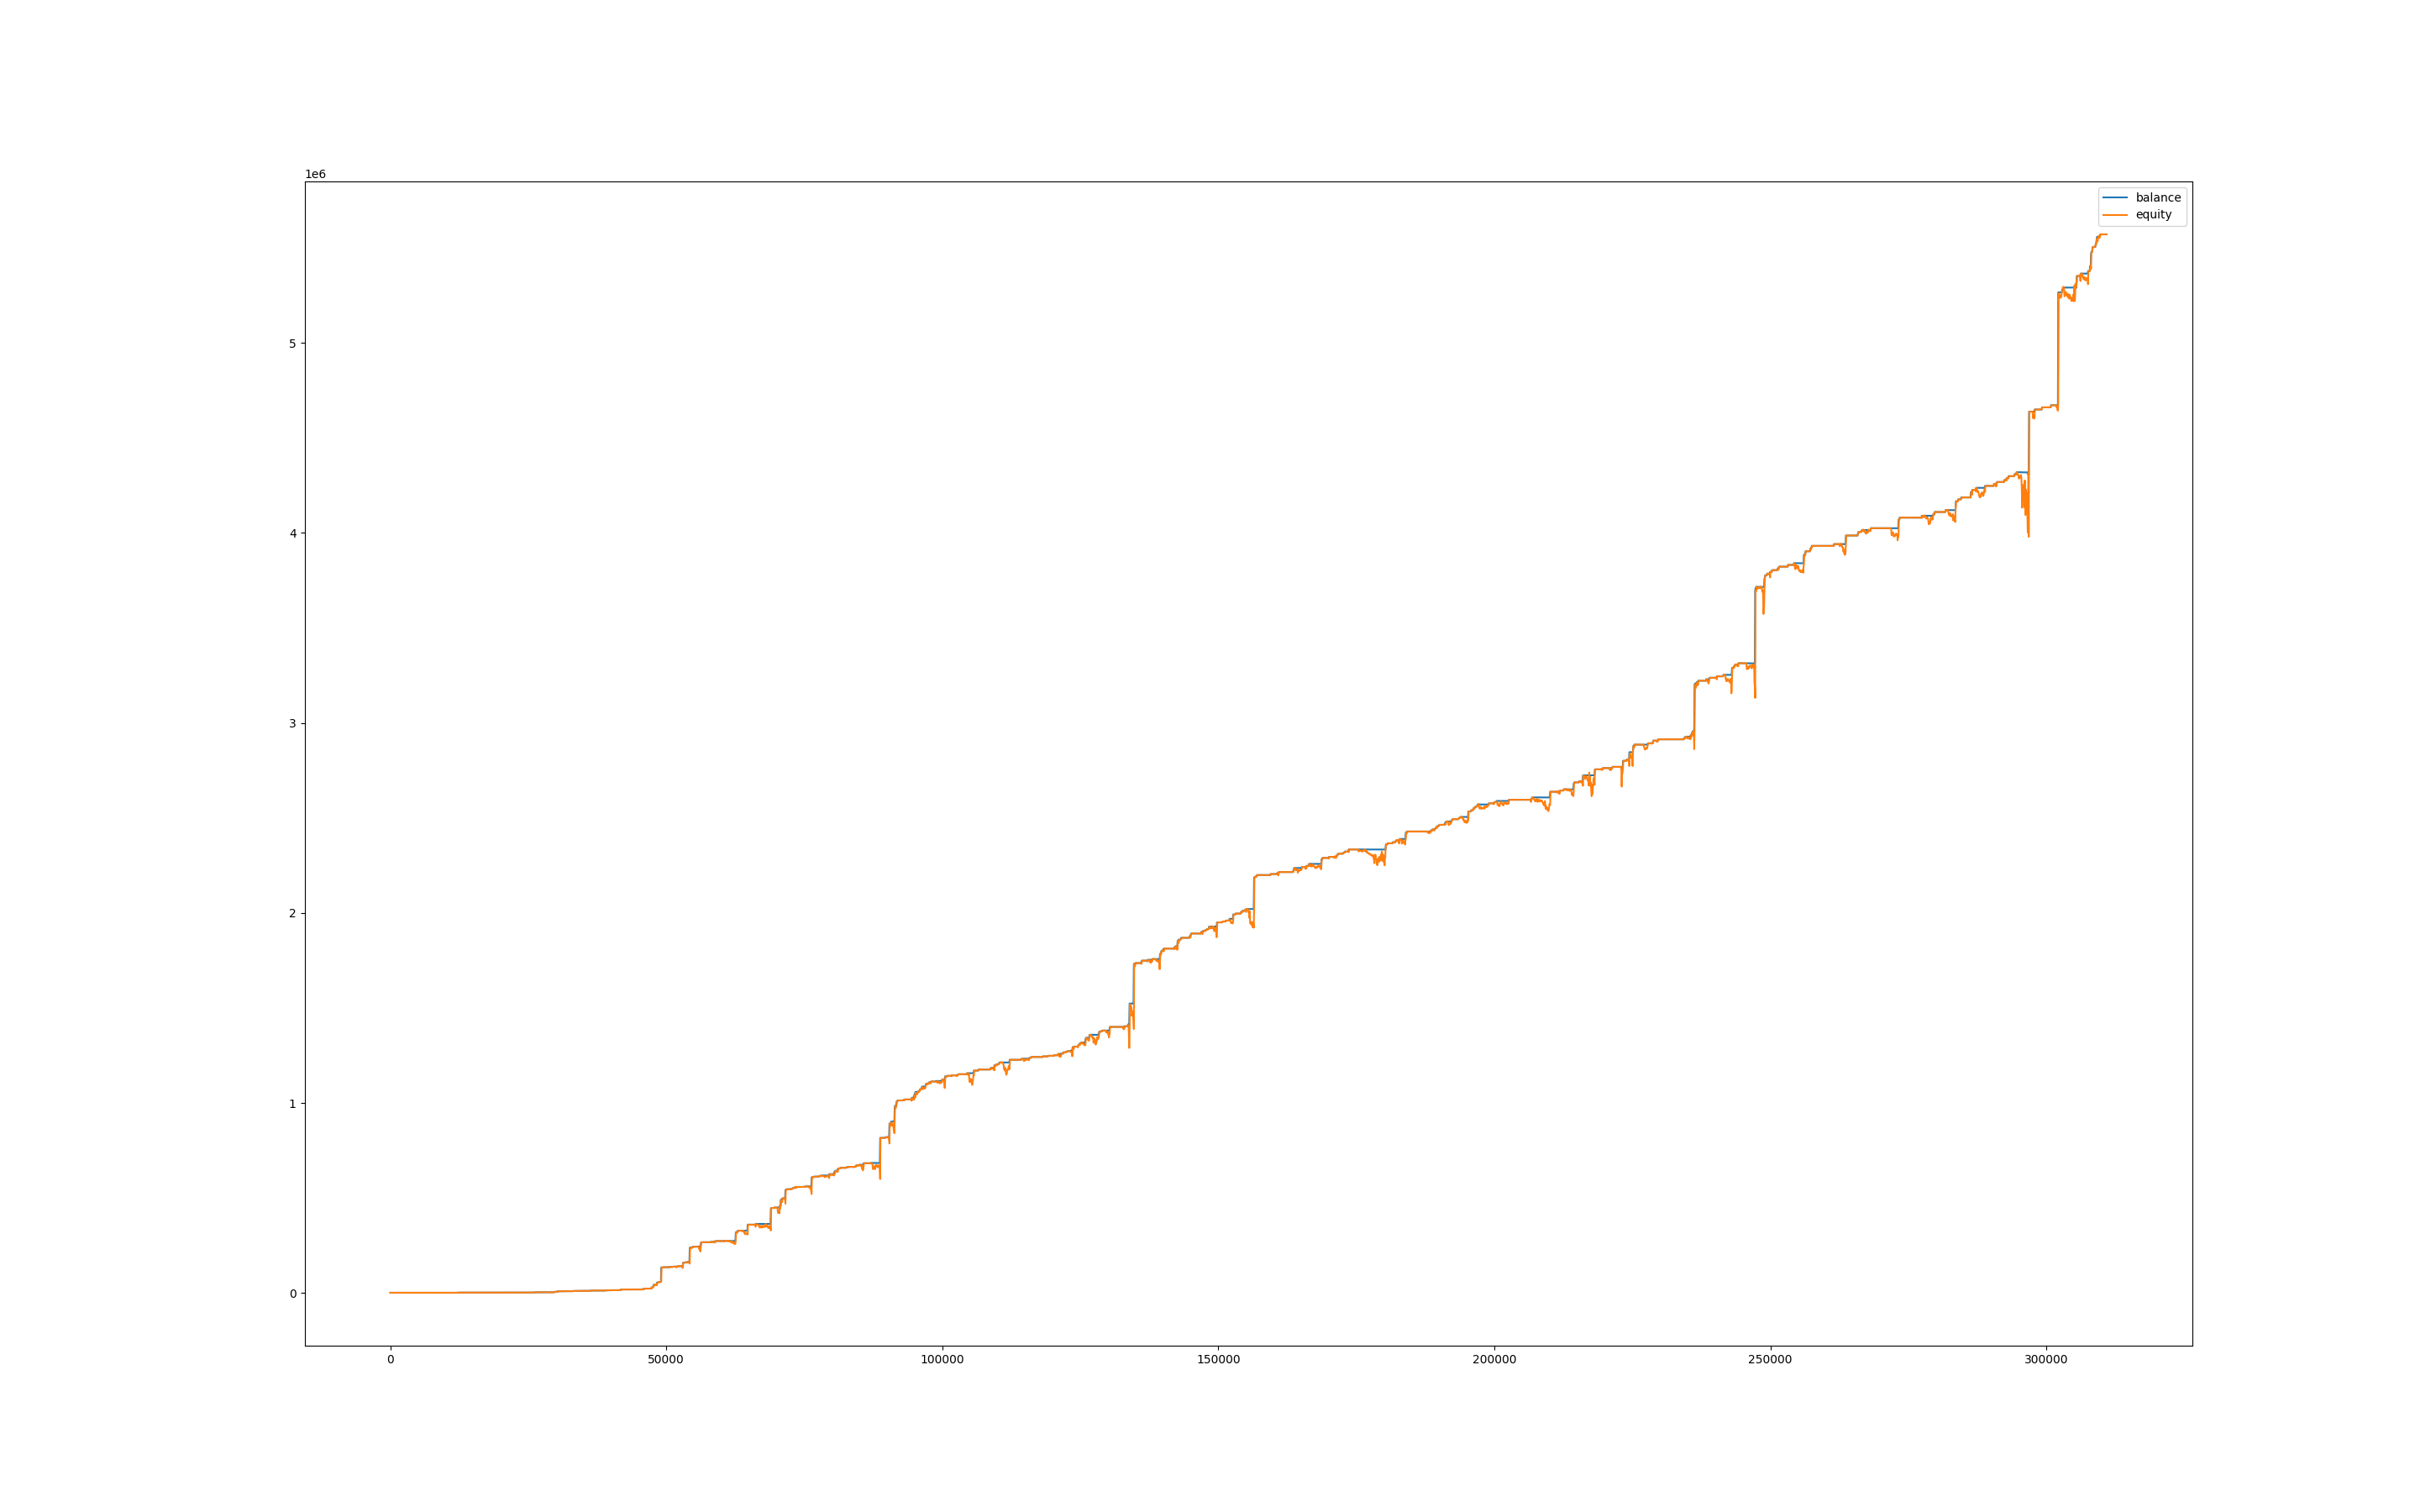

Source data for this figure (header and first rows):
, balance, equity, balance_btc, equity_btc
0, 1000, 1000, 0.0, 0.0
60, 1000, 1000, 0.0, 0.0
120, 1002, 999.9, 0.0, -0.074
180, 1002, 1002, 0.0, -0.2244
240, 1005, 1003, 0.0, 0.6545
300, 1005, 1005, 0.0, 0.0
360, 1005, 1004, 0.0, -0.8883
420, 1005, 1004, 0.0, -0.8316
480, 1007, 1002, 0.0, -2.438
540, 1007, 1007, 0.0, 0.0
600, 1007, 1007, 0.0, -0.2304
660, 1007, 1007, 0.0, -0.4416
720, 1010, 1004, 0.0, -3.418
780, 1010, 1010, 0.0, 0.0
840, 1010, 1010, 0.0, 0.0
900, 1010, 1010, 0.0, 0.0
960, 1010, 1010, 0.0, 0.0
1020, 1010, 1010, 0.0, 0.0
1080, 1010, 1010, 0.0, 0.0
1140, 1010, 1010, 0.0, 0.0
1200, 1010, 1010, 0.0, 0.0
1260, 1010, 1010, 0.0, 0.0
1320, 1010, 1010, 0.0, 0.0
1380, 1012, 1010, 0.0, 0.0
1440, 1014, 1013, 0.0, 0.6574
1500, 1014, 1014, 0.0, 0.0
1560, 1014, 1014, 0.0, 0.0
1620, 1014, 1014, 0.0, 0.0
1680, 1014, 1014, 0.0, 0.0
1740, 1014, 1014, 0.0, 0.0
1800, 1014, 1014, 0.0, 0.0
1860, 1014, 1014, 0.0, 0.0
1920, 1014, 1014, 0.0, 0.0
1980, 1014, 1014, 0.0, 0.0
2040, 1014, 1015, 0.0, 0.9794
2100, 1017, 1014, 0.0, -0.1162
2160, 1017, 1017, 0.0, 0.0
2220, 1017, 1017, 0.0, 0.0
2280, 1017, 1014, 0.0, -3.223
2340, 1017, 1016, 0.0, -0.5678
2400, 1017, 1014, 0.0, -3.39
2460, 1017, 1007, 0.0, -10.07
2520, 1017, 1010, 0.0, -7.398
2580, 1017, 1007, 0.0, -10.3
2640, 1017, 1013, 0.0, -4.108
2700, 1019, 1018, 0.0, 0.7181
2760, 1019, 1019, 0.0, 0.0
2820, 1019, 1019, 0.0, 0.0
2880, 1019, 1019, 0.0, 0.0
2940, 1019, 1019, 0.0, 0.0
3000, 1019, 1019, 0.0, 0.0
3060, 1019, 1019, 0.0, 0.0
3120, 1019, 1019, 0.0, 0.0
3180, 1019, 1019, 0.0, 0.0
3240, 1019, 1019, 0.0, 0.0
3300, 1019, 1019, 0.0, 0.0
3360, 1019, 1019, 0.0, 0.0
3420, 1019, 1019, 0.0, 0.0
3480, 1019, 1019, 0.0, 0.0
3540, 1019, 1019, 0.0, 0.0
... 5,123 more rows
